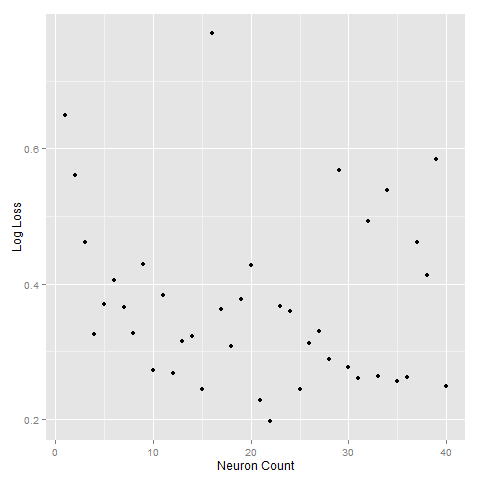

The file beside this chart, header and first rows:
idx, logloss
1, 0.6494
2, 0.5611
3, 0.4616
4, 0.326
5, 0.369
6, 0.4058
7, 0.3652
8, 0.3268
9, 0.4284
10, 0.2714
11, 0.3826
12, 0.2676
13, 0.3145
14, 0.3229
15, 0.2436
16, 0.7705
17, 0.3618
18, 0.3069
19, 0.3766
20, 0.4281
21, 0.2274
22, 0.197
23, 0.3665
24, 0.3587
25, 0.2433
26, 0.3113
27, 0.3295
28, 0.2886
29, 0.5674
30, 0.2764
31, 0.2599
32, 0.4922
33, 0.2629
34, 0.5388
35, 0.255
36, 0.2611
37, 0.4619
38, 0.4126
39, 0.584
40, 0.2481
